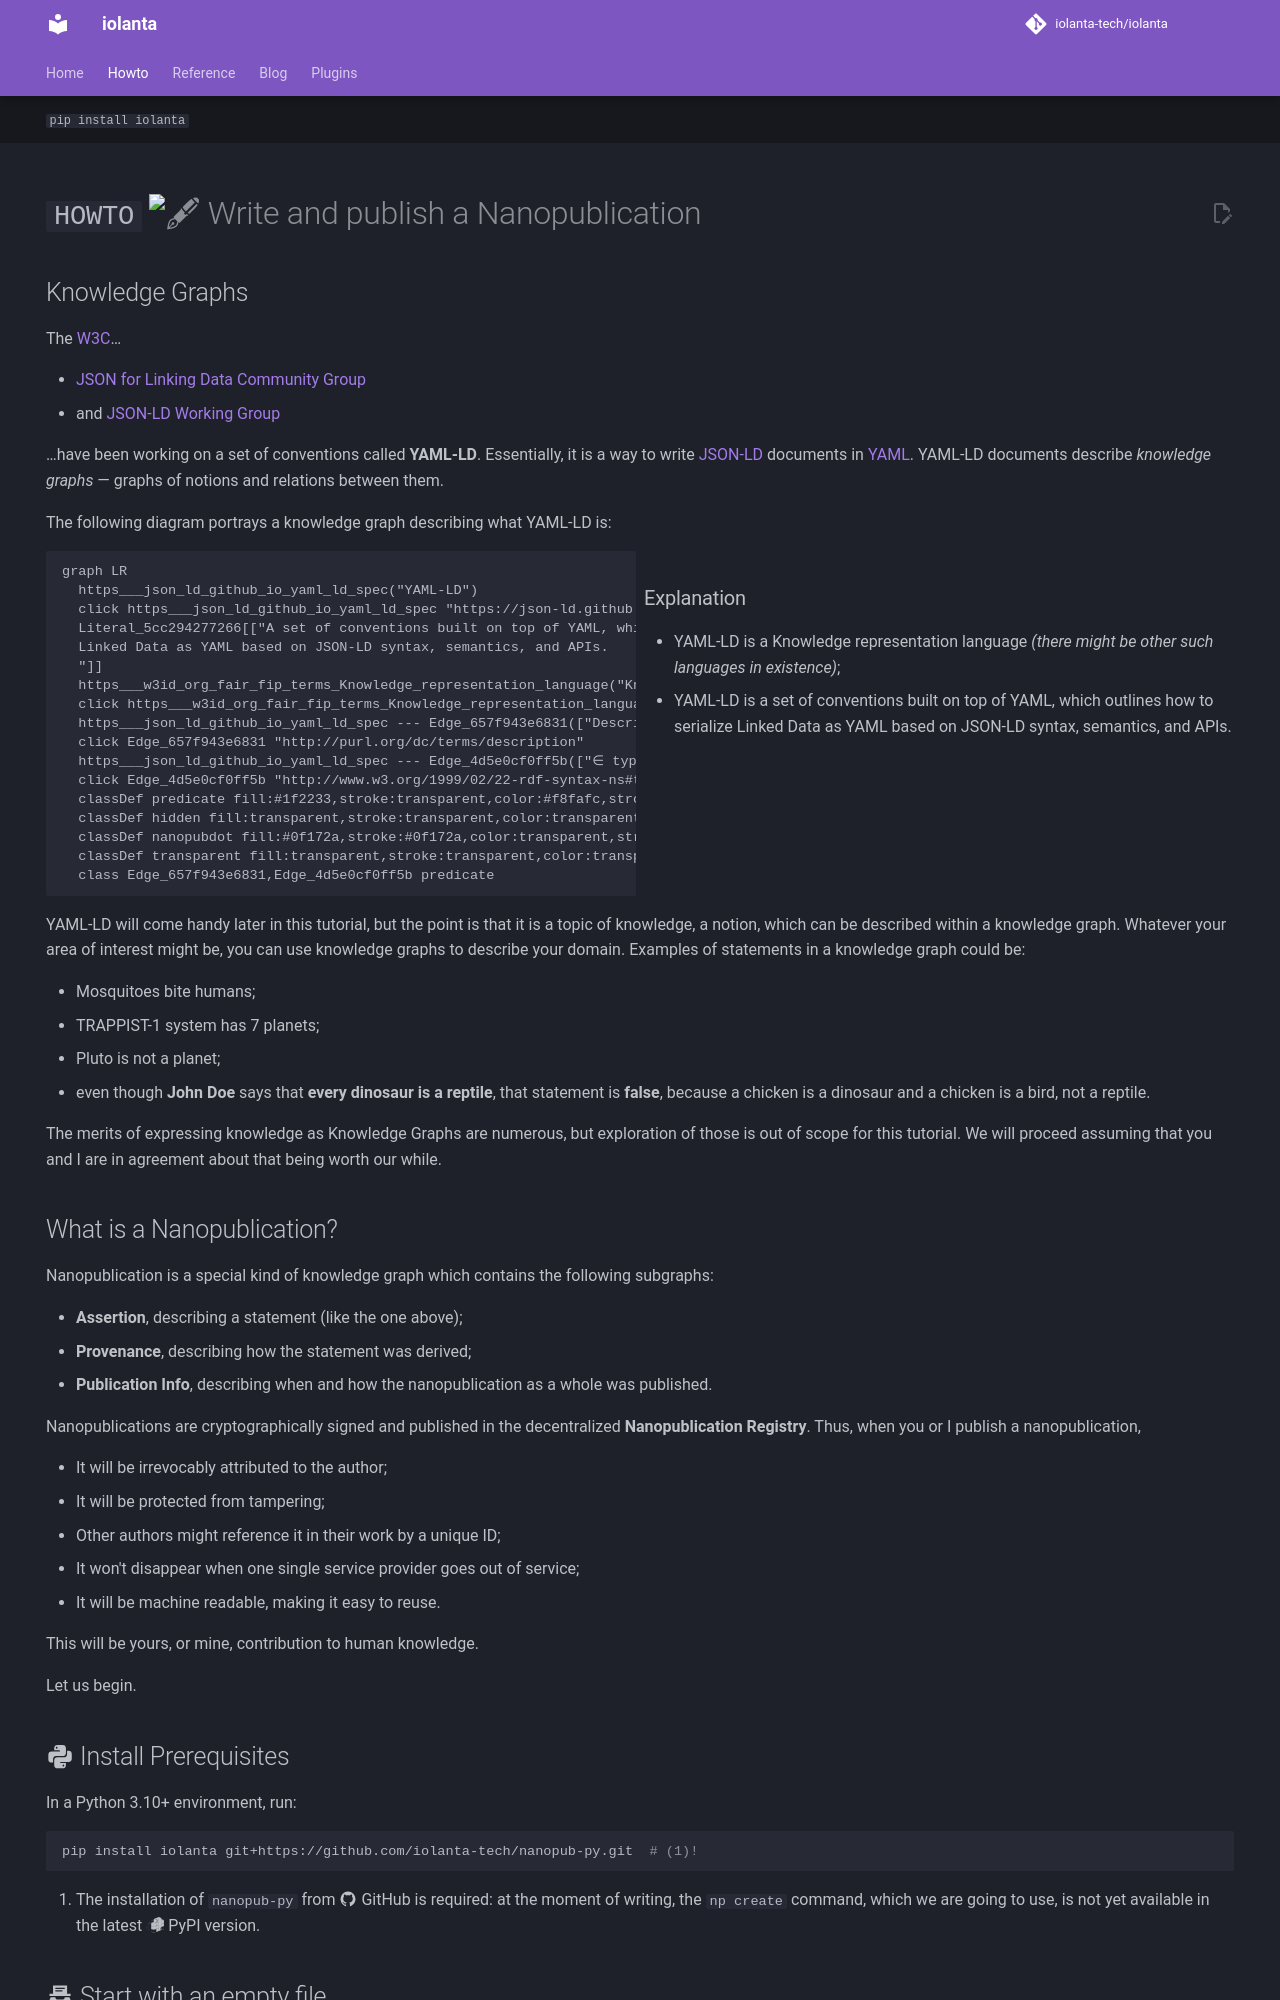

repository: iolanta-tech/iolanta · page: howto/nanopublish/index.html · generator: mkdocs

---
title: Write and publish a Nanopublication
hide: [toc, navigation]
---

# `HOWTO` :pen_fountain: Write and publish a Nanopublication

## Knowledge Graphs

The [W3C](https://www.w3.org)…

* [JSON for Linking Data Community Group](https://www.w3.org/groups/cg/json-ld/)
* and [JSON-LD Working Group](https://www.w3.org/groups/wg/json-ld/)

…have been working on a set of conventions called **YAML-LD**. Essentially, it is a way to write [JSON-LD](https://json-ld.org) documents in [YAML](https://yaml.org). YAML-LD documents describe *knowledge graphs* — graphs of notions and relations between them.

The following diagram portrays a knowledge graph describing what YAML-LD is:

<div class="grid" markdown>
```mermaid
{{ (docs / 'howto/nanopublish/yaml-ld.yamlld') | as('mermaid') }}
```

<div markdown>
### Explanation

* YAML-LD is a Knowledge representation language *(there might be other such languages in existence)*;
* YAML-LD is a set of conventions built on top of YAML, which outlines how to serialize Linked Data as YAML based on JSON-LD syntax, semantics, and APIs.
</div>
</div>

YAML-LD will come handy later in this tutorial, but the point is that it is a topic of knowledge, a notion, which can be described within a knowledge graph. Whatever your area of interest might be, you can use knowledge graphs to describe your domain. Examples of statements in a knowledge graph could be:

* Mosquitoes bite humans;
* TRAPPIST-1 system has 7 planets;
* Pluto is not a planet;
* even though **John Doe** says that **every dinosaur is a reptile**, that statement is **false**, because a chicken is a dinosaur and a chicken is a bird, not a reptile.

The merits of expressing knowledge as Knowledge Graphs are numerous, but exploration of those is out of scope for this tutorial. We will proceed assuming that you and I are in agreement about that being worth our while.
